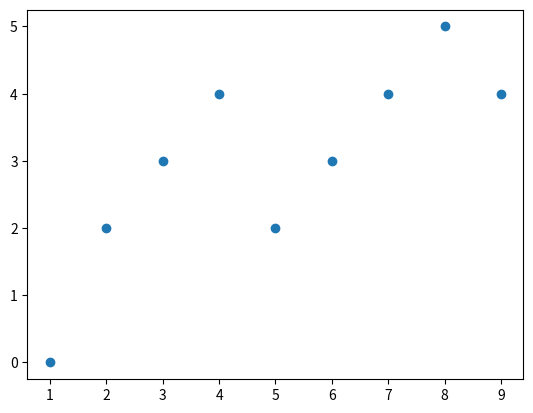

Here is the Python script that generated this plot:
import matplotlib.pyplot as plt
from matplotlib.font_manager import FontProperties
font_set = FontProperties(fname=r"c:\windows\fonts\simsun.ttc", size=15)#导入宋体字体文件

# 散点图
x = [1,2,3,4,5,6,7,8,9]
y = [0,2,3,4,2,3,4,5,4]
plt.scatter(x,y)
# plt.scatter(x, y,c="g", alpha=0.5, marker=r'$\clubsuit$',label="Luck")
plt.show()
